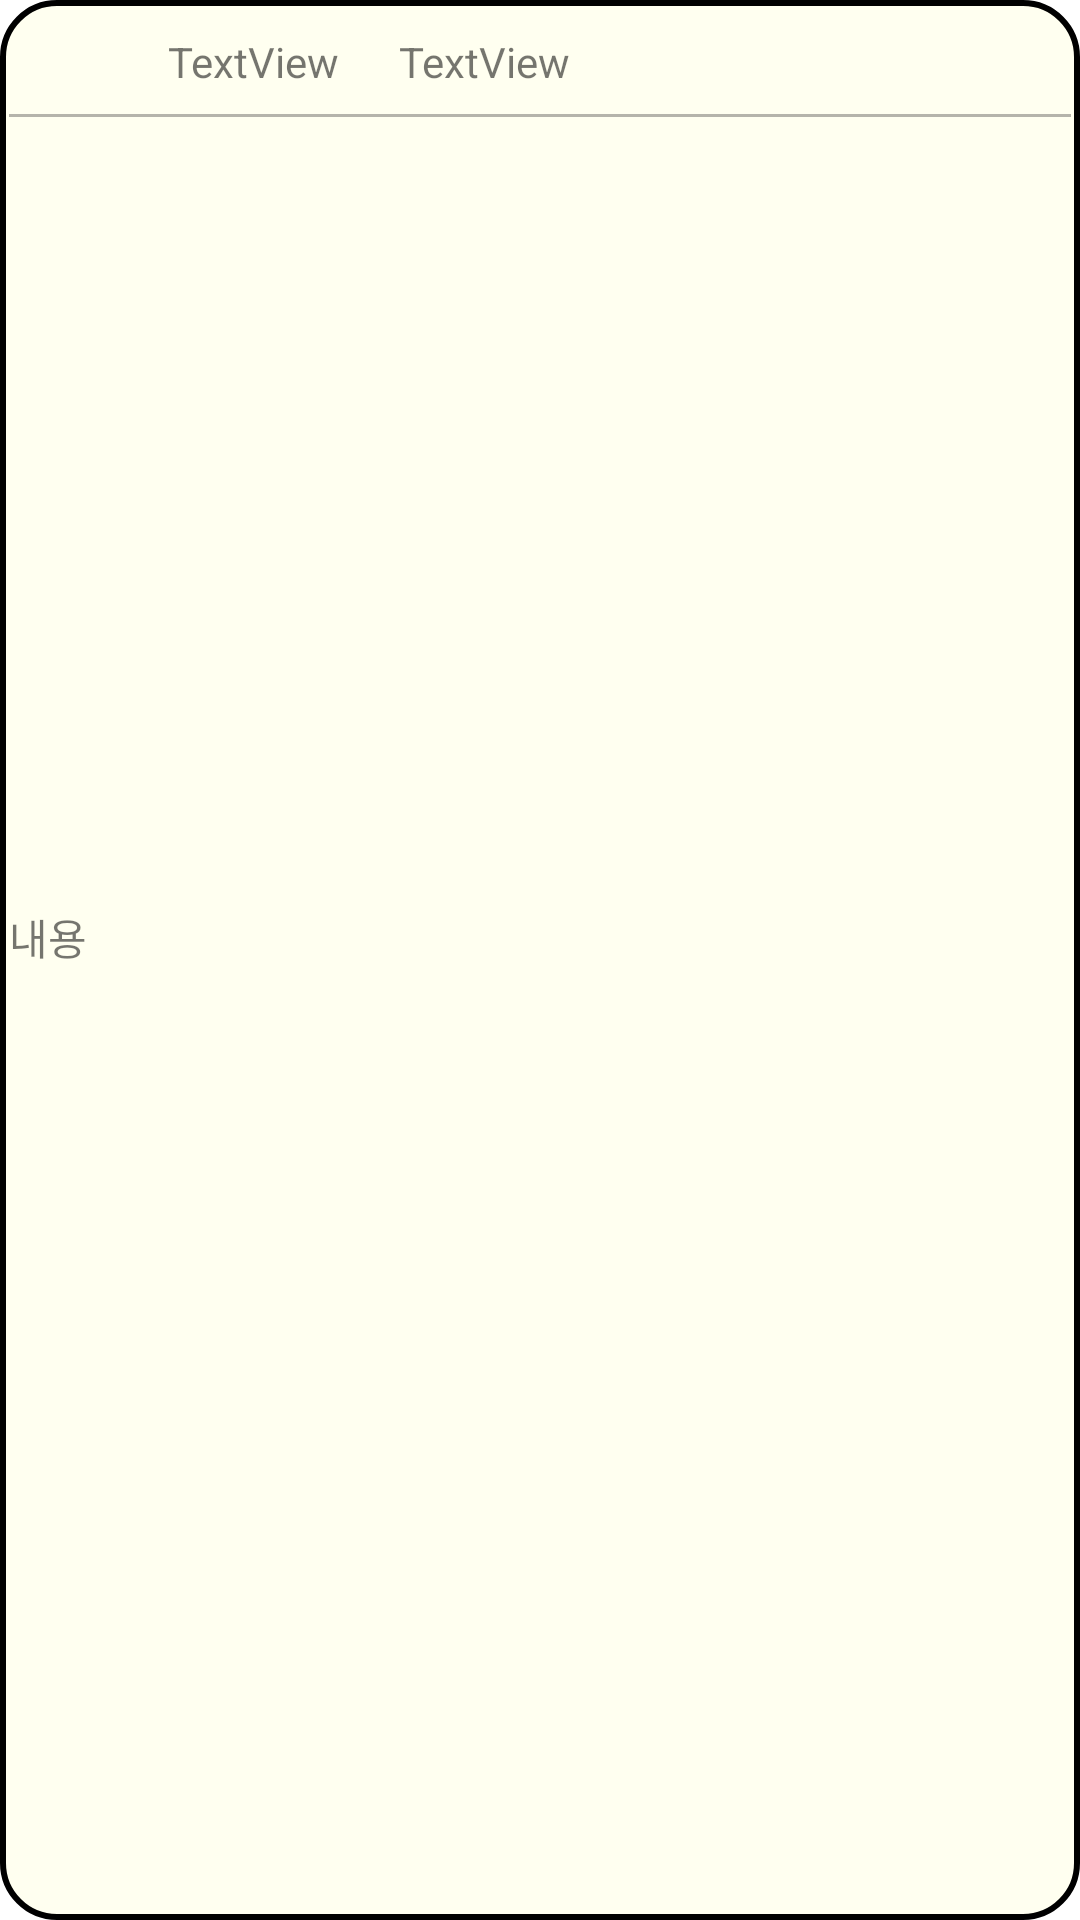

Layout XML and referenced resources for this Android screen:
<!-- AndroidManifest.xml: application theme AppTheme -->
<!-- res/layout/activity_post_detail.xml -->
<?xml version="1.0" encoding="utf-8"?>
<LinearLayout
    xmlns:android="http://schemas.android.com/apk/res/android"
    xmlns:app="http://schemas.android.com/apk/res-auto"
    android:layout_width="match_parent"
    android:layout_height="wrap_content"
    android:layout_marginBottom="2dp"
    android:background="@drawable/home_post_shpae"
    android:orientation="vertical"
    android:padding="3dp">
    
    <LinearLayout
        android:layout_width="match_parent"
        android:layout_height="wrap_content"
        android:orientation="horizontal">

        <ImageView
            android:id="@+id/post_detail_profile_image"
            android:layout_width="35dp"
            android:layout_height="35dp"
            android:layout_gravity="center_horizontal|center_vertical"
            android:layout_marginLeft="8dp"
            android:src="@drawable/common_google_signin_btn_icon_dark" />

        <TextView
            android:id="@+id/post_username"
            android:layout_width="wrap_content"
            android:layout_height="wrap_content"
            android:layout_gravity="center_vertical"
            android:layout_marginLeft="10dp"
            android:text="TextView" />

        <TextView
            android:id="@+id/post_detail_timestamp"
            android:layout_width="wrap_content"
            android:layout_height="wrap_content"
            android:layout_gravity="center_vertical"
            android:layout_marginLeft="20dp"
            android:text="TextView" />

    </LinearLayout>

    <LinearLayout
        android:layout_width="match_parent"
        android:layout_height="1dp"
        android:layout_marginBottom="3dp"
        android:background="#592C2828"
        android:orientation="vertical"></LinearLayout>

    <ImageView
        android:id="@+id/post_detail_content_image"
        android:layout_width="match_parent"
        android:layout_height="250dp"
        android:layout_marginTop="5dp"
        app:srcCompat="@drawable/googleg_standard_color_18" />

    <TextView
        android:id="@+id/post_detail_text"
        android:layout_width="match_parent"
        android:layout_height="wrap_content"
        android:layout_marginTop="5dp"
        android:text="내용" />

    <LinearLayout
        android:layout_width="match_parent"
        android:layout_height="match_parent"
        android:orientation="vertical"></LinearLayout>


</LinearLayout>
<!-- resources referenced by this layout -->
<resources>
  <!-- drawable home_post_shpae (drawable) -->
  <?xml version="1.0" encoding="utf-8"?>
  <shape xmlns:android="http://schemas.android.com/apk/res/android"
      android:shape="rectangle">
      <solid android:color="#FFFFF0"/>
      <corners android:radius="18dp"/>
      <stroke android:color="@color/black" android:width="2dp"/>
  </shape>
  <!-- not gathered from this repository: default colours our renderer supplied (Android Studio template values) -->
  <color name="black">#FF000000</color>
</resources>
